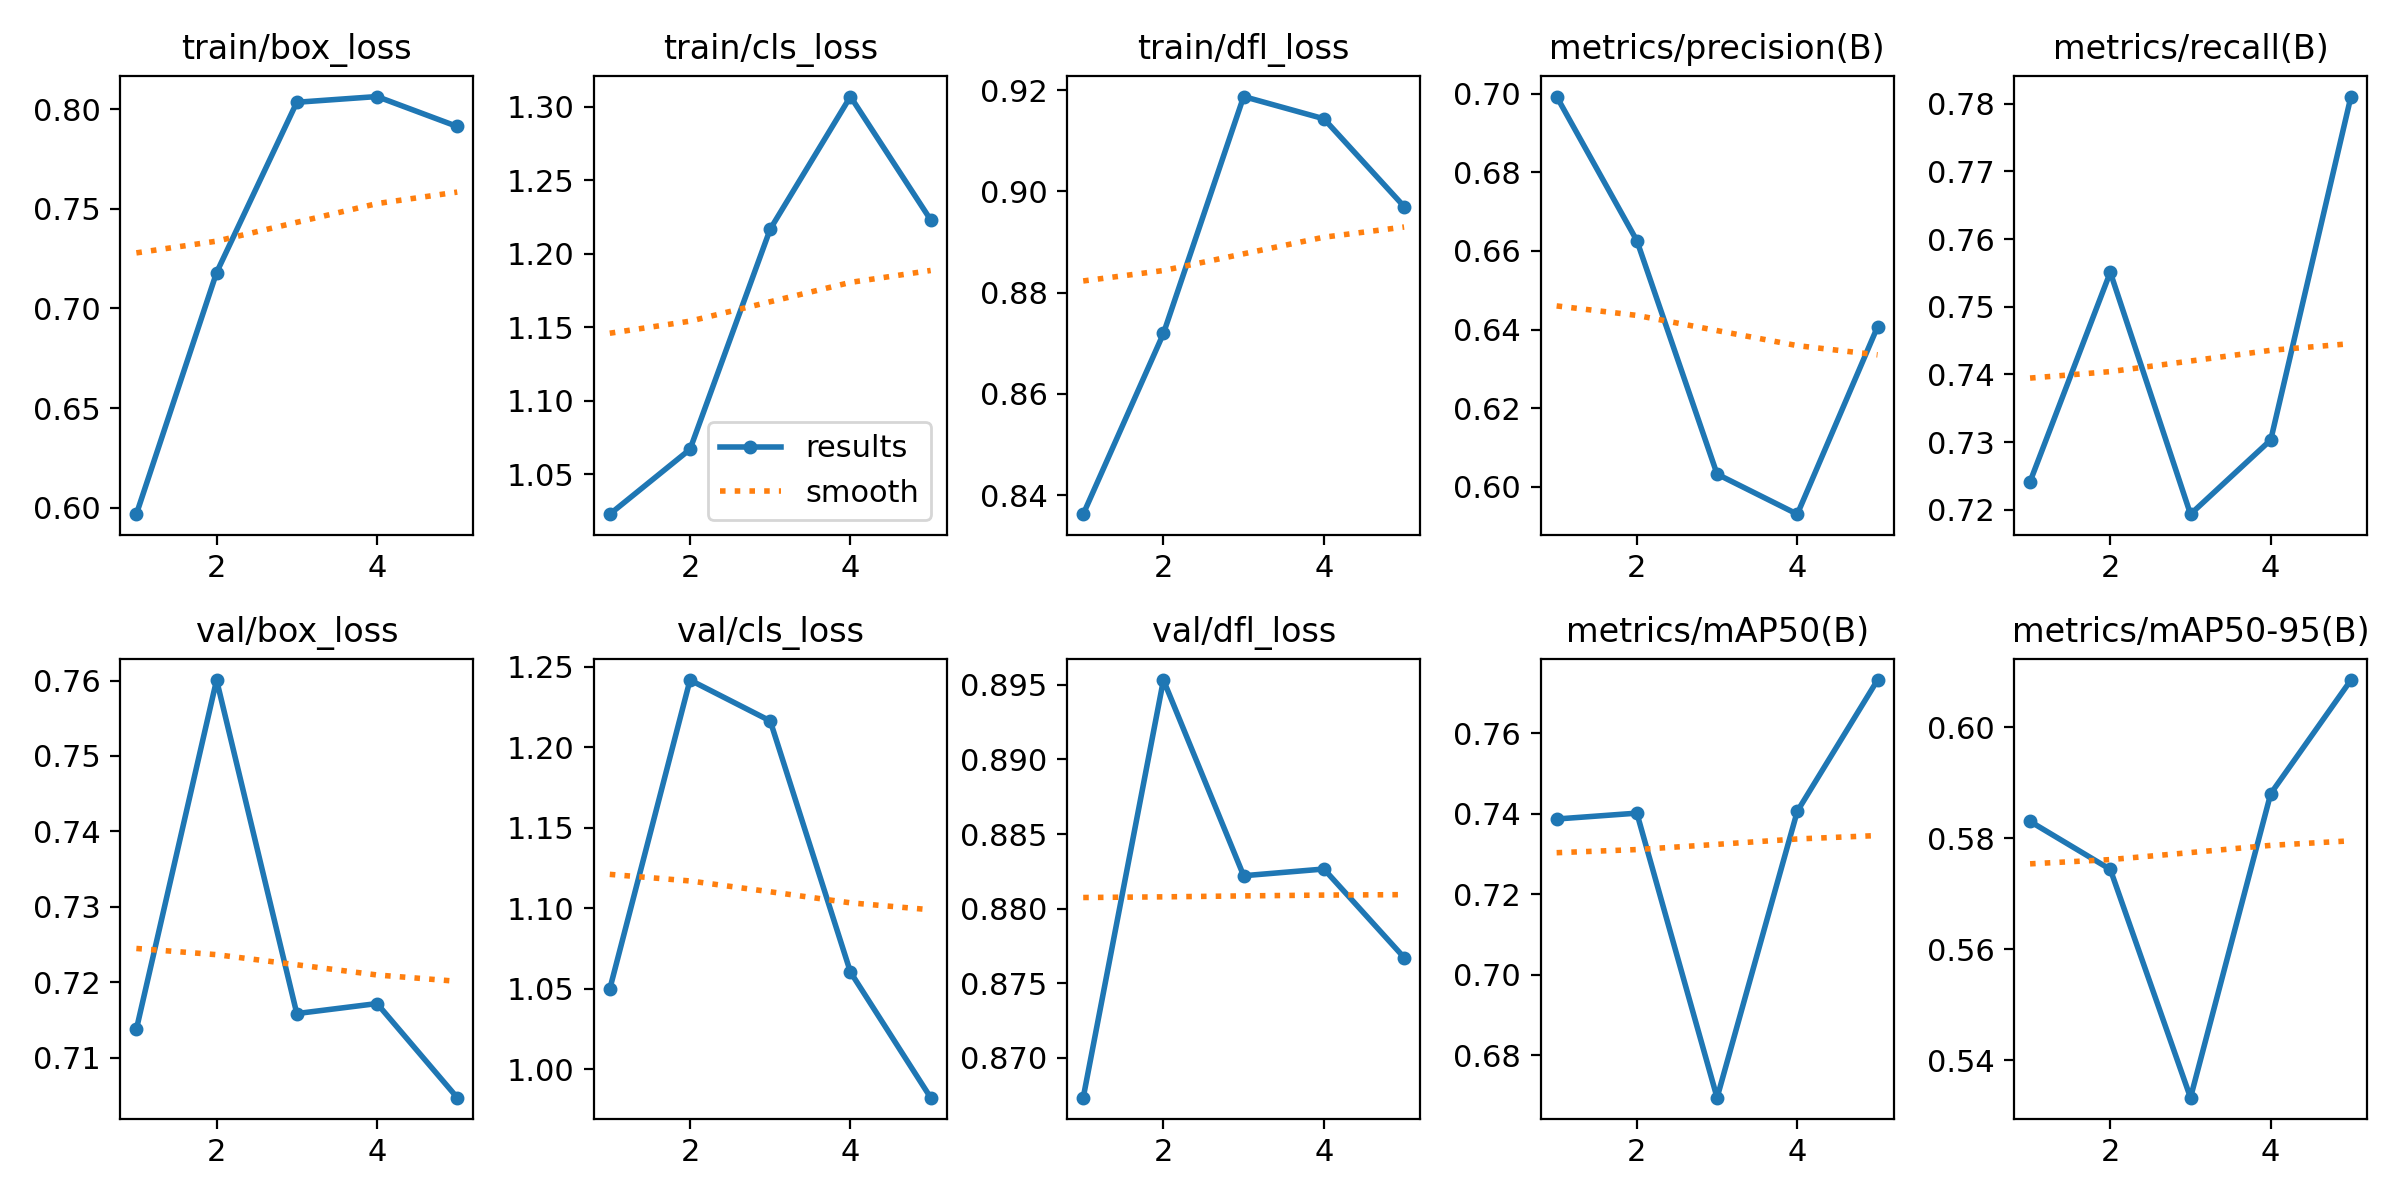

Source data for this figure (header and first rows):
epoch, time, train/box_loss, train/cls_loss, train/dfl_loss, metrics/precision(B), metrics/recall(B), metrics/mAP50(B), metrics/mAP50-95(B), val/box_loss, val/cls_loss, val/dfl_loss, lr/pg0, lr/pg1, lr/pg2
1, 21.26, 0.5967, 1.023, 0.8363, 0.6992, 0.7241, 0.7387, 0.583, 0.7137, 1.05, 0.8673, 0.0005516, 0.0005516, 0.0005516
2, 42.51, 0.718, 1.067, 0.872, 0.6626, 0.7551, 0.7401, 0.5744, 0.7601, 1.242, 0.8953, 0.000888, 0.000888, 0.000888
3, 63.85, 0.8035, 1.217, 0.9187, 0.6033, 0.7193, 0.6694, 0.5332, 0.7158, 1.216, 0.8822, 0.001004, 0.001004, 0.001004
4, 84.52, 0.8064, 1.307, 0.9144, 0.5931, 0.7303, 0.7406, 0.5881, 0.7172, 1.06, 0.8827, 0.0006768, 0.0006768, 0.0006768
5, 105.8, 0.7914, 1.223, 0.897, 0.6407, 0.7811, 0.7732, 0.6086, 0.7047, 0.9823, 0.8767, 0.0003467, 0.0003467, 0.0003467
